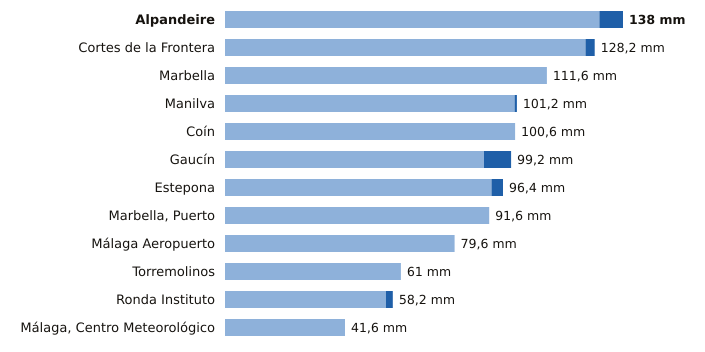

Data behind this chart, as committed beside it:
estacion, provincia, indicativo, mm_6_dias_anteriores, mm_hoy, mm_7_dias, horas_de_hoy
Alpandeire, Málaga, 6045X, 129.8, 8.2, 138.0, 14
Cortes de la Frontera, Málaga, 6040X, 125.0, 3.2, 128.2, 15
Marbella, Málaga, 6083X, 111.6, 0.0, 111.6, 15
Manilva, Málaga, 6057X, 100.4, 0.8, 101.2, 12
Coín, Málaga, 6143X, 100.6, 0.0, 100.6, 15
Gaucín, Málaga, 6050X, 89.8, 9.4, 99.2, 14
Estepona, Málaga, 6058I, 92.4, 4.0, 96.4, 15
Marbella, Puerto, Málaga, 6076X, 91.6, 0.0, 91.6, 14
Málaga Aeropuerto, Málaga, 6155A, 79.6, 0.0, 79.6, 15
Torremolinos, Málaga, 6088X, 61.0, 0.0, 61.0, 14
Ronda Instituto, Málaga, 6032X, 55.8, 2.4, 58.2, 14
Málaga, Centro Meteorológico, Málaga, 6156X, 41.6, 0.0, 41.6, 15
